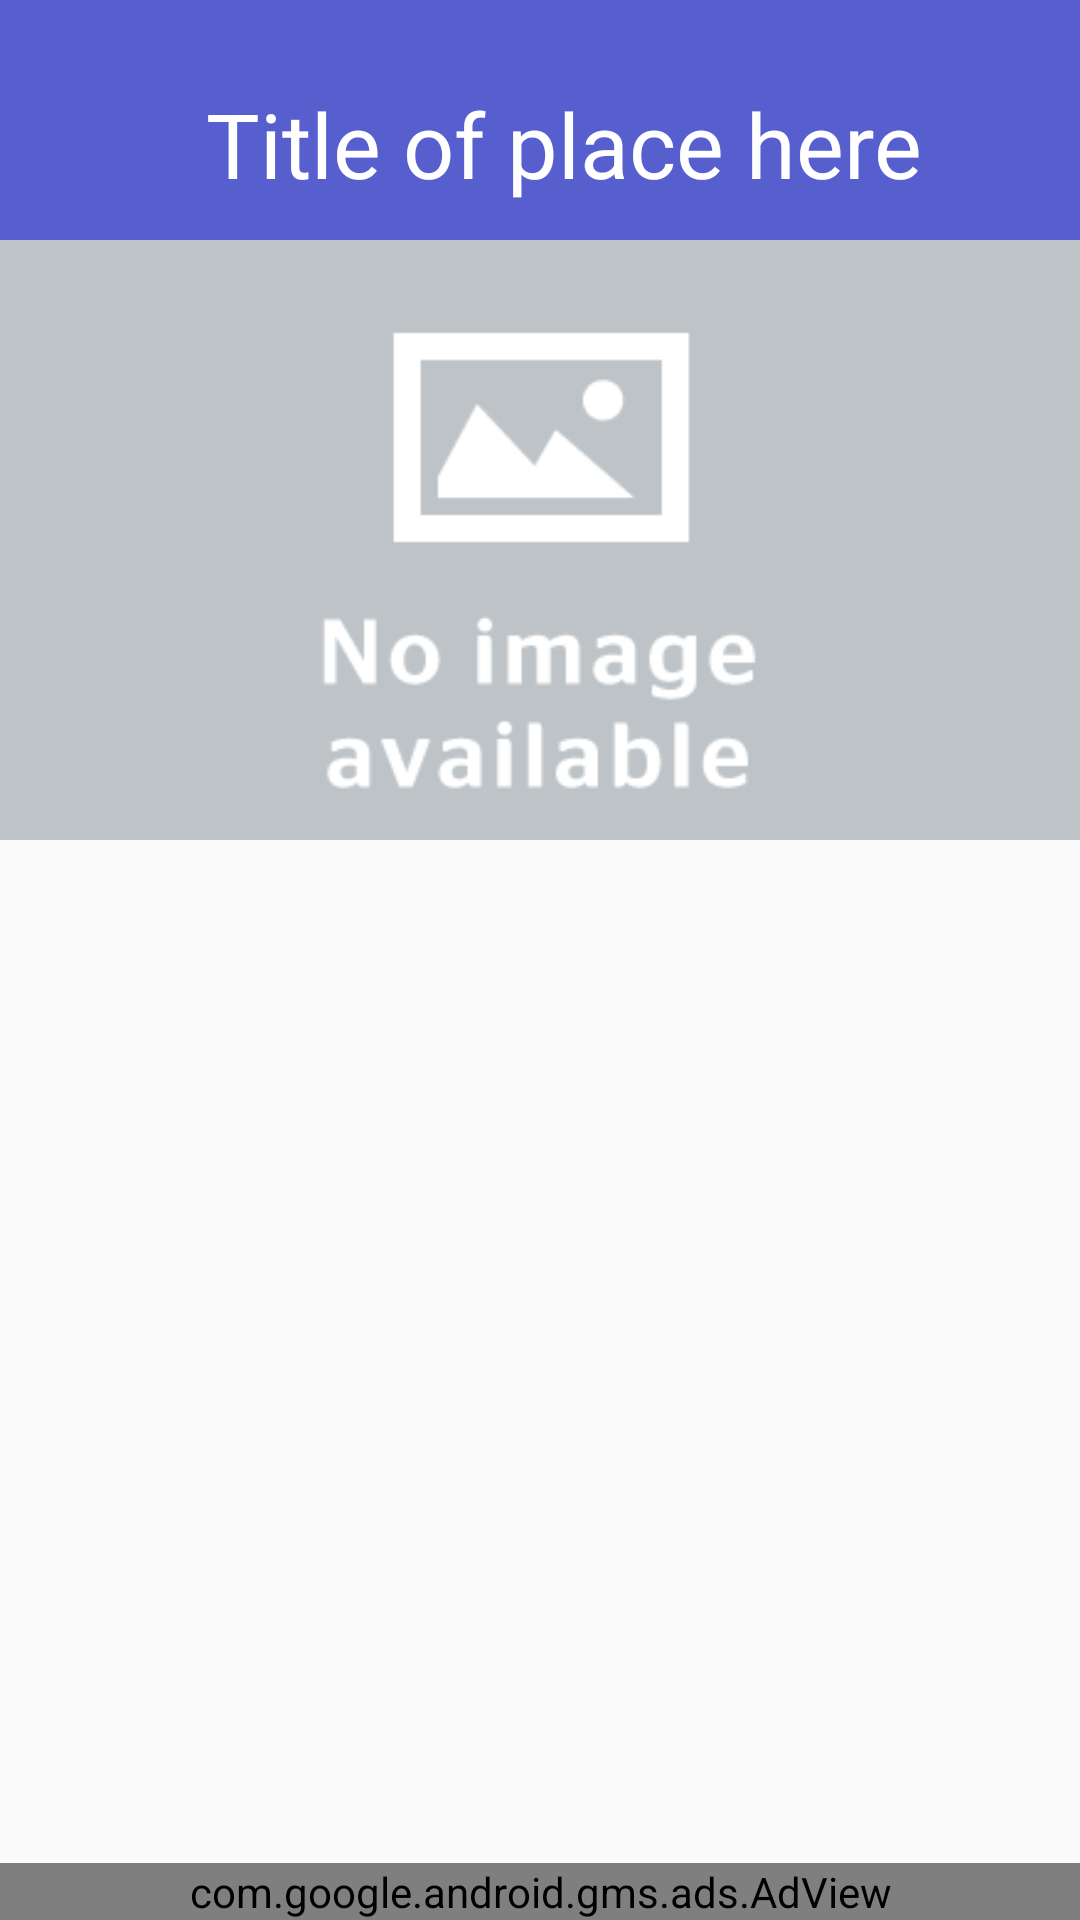

Here is an Android app screen rendered from its layout file. Give the layout XML and the strings, colors and styles it references.
<!-- AndroidManifest.xml: application theme MyMaterialTheme -->
<!-- res/layout/activity_article.xml -->
<?xml version="1.0" encoding="utf-8"?>
<RelativeLayout
    xmlns:android="http://schemas.android.com/apk/res/android"
    xmlns:tools="http://schemas.android.com/tools"
    xmlns:app="http://schemas.android.com/apk/res-auto"
    android:id="@+id/rootView"
    android:layout_width="match_parent"
    android:layout_height="match_parent"
    android:orientation="vertical"
    tools:context=".controller.ArticleActivity">
    <com.google.android.material.appbar.AppBarLayout
        android:id="@+id/appbar"
        android:layout_width="match_parent"
        android:layout_height="wrap_content"
        android:paddingStart="10sp"
        android:paddingEnd="10sp"
        android:paddingTop="20sp"
        android:paddingBottom="10sp"
    >
        <androidx.appcompat.widget.Toolbar
            android:id="@+id/toolbar"
            app:titleTextColor="@color/white"
            android:layout_width="match_parent"
            android:layout_height="wrap_content"
            android:background="@color/color_primary"
            app:layout_scrollFlags="scroll|enterAlways"
            app:popupTheme="@style/ThemeOverlay.AppCompat.Light"
        >
            <com.google.android.material.appbar.CollapsingToolbarLayout
                android:id="@+id/collapsing_toolbar"
                android:layout_width="match_parent"
                android:layout_height="wrap_content"
                android:fitsSystemWindows="true"
                app:contentScrim="?attr/colorPrimary"
                app:expandedTitleMarginEnd="64dp"
                app:expandedTitleMarginStart="48dp"
                app:expandedTitleTextAppearance="@android:color/transparent"
                app:layout_scrollFlags="scroll|exitUntilCollapsed"
            >
                <LinearLayout
                    android:layout_width="match_parent"
                    android:layout_height="wrap_content"
                    android:layout_centerInParent="true"
                    android:gravity="center_horizontal"
                    android:orientation="horizontal"
                    android:layout_marginStart="10sp"
                    android:layout_marginEnd="10sp"
                >
                    <TextView
                        android:id="@+id/title_text"
                        android:layout_width="300sp"
                        android:layout_height="wrap_content"
                        android:gravity="center"
                        android:text="@string/title_of_place_here"
                        android:textColor="@android:color/white"
                        android:textSize="@dimen/backdrop_title"
                    />
                    <ImageButton
                        android:id="@+id/add_favorite"
                        android:layout_width="wrap_content"
                        android:layout_height="wrap_content"
                        android:src="@drawable/ic_favorite_border_40dp"
                        android:background="@color/color_primary"
                        android:clickable="true"
                        android:contentDescription="@string/add_to_favorite"
                        android:focusable="true"
                    />
                </LinearLayout>
            </com.google.android.material.appbar.CollapsingToolbarLayout>
        </androidx.appcompat.widget.Toolbar>
    </com.google.android.material.appbar.AppBarLayout>
    <ScrollView
        android:layout_width="match_parent"
        android:layout_height="match_parent"
        android:layout_alignBottom="@+id/appbar"
        android:layout_alignParentBottom="true"
    >
        <LinearLayout
            android:layout_width="match_parent"
            android:layout_height="wrap_content"
            android:orientation="vertical"
            tools:ignore="UseCompoundDrawables"
            android:layout_marginTop="80sp"
        >
            <ImageView
                android:id="@+id/top_image"
                android:layout_width="match_parent"
                android:layout_height="200sp"
                android:scaleType="centerCrop"
                android:src="@drawable/no_image_available"
                android:contentDescription="@string/article_picture"
            />
            <TextView
                android:layout_marginTop="20dp"
                android:id="@+id/htmlToTextView"
                android:layout_width="wrap_content"
                android:layout_height="wrap_content"
                android:layout_marginStart="20sp"
                android:layout_marginEnd="20sp"
                android:layout_marginBottom="100sp"
            />
        </LinearLayout>
    </ScrollView>
    
    

    
    
    <com.google.android.gms.ads.AdView
        xmlns:ads="http://schemas.android.com/apk/res-auto"
        android:id="@+id/adView"
        android:layout_width="match_parent"
        android:layout_height="wrap_content"
        android:layout_centerHorizontal="true"
        android:layout_alignParentBottom="true"
        ads:adUnitId="ca-app-pub-9638675442193636/8398731284"
        ads:adSize="BANNER"
    />
</RelativeLayout>
<!-- resources referenced by this layout -->
<resources>
  <color name="color_primary">#575fcf</color>
  <color name="white">#fff</color>
  <dimen name="backdrop_title">30sp</dimen>
  <!-- drawable no_image_available: png bitmap (drawable-v24, 10013 bytes) -->
  <string name="add_to_favorite">Add to favorite</string>
  <string name="article_picture">Article picture</string>
  <string name="title_of_place_here">Title of place here</string>
  <style name="MyMaterialTheme" parent="MyMaterialTheme.Base">
          <item name="android:windowContentTransitions">true</item>
          <item name="android:windowAllowEnterTransitionOverlap">true</item>
          <item name="android:windowAllowReturnTransitionOverlap">true</item>
          <item name="android:windowSharedElementEnterTransition">@android:transition/move</item>
          <item name="android:windowSharedElementExitTransition">@android:transition/move</item>
      </style>
  <style name="MyMaterialTheme.Base" parent="Theme.AppCompat.Light.DarkActionBar">
          <item name="windowNoTitle">true</item>
          <item name="windowActionBar">false</item>
          <item name="colorPrimary">@color/color_primary</item>
          <item name="colorPrimaryDark">@color/color_primary_dark</item>
          <item name="colorAccent">@color/color_accent</item>
      </style>
  <color name="color_primary_dark">#3c40c6</color>
  <color name="color_accent">#f53b57</color>
</resources>
